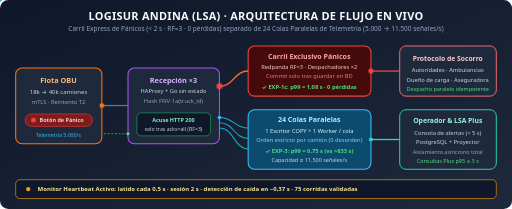
t = 0.00 s
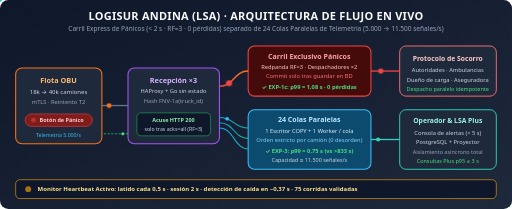
t = 0.28 s
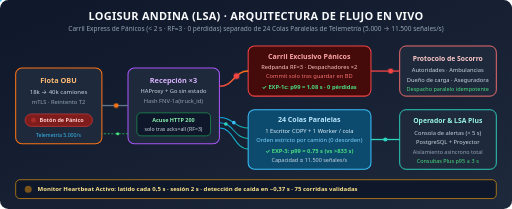
t = 0.55 s
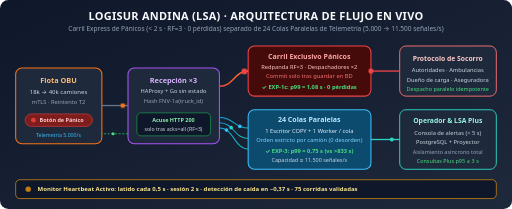
t = 0.80 s
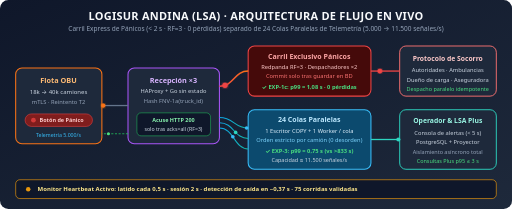
t = 1.05 s
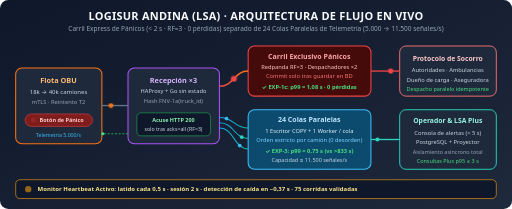
t = 1.35 s

The animated SVG that drew these frames (rendered in a browser with its animation timeline set to each time). Animation: 11 SMIL elements (animate=3,animateMotion=8); one cycle of 1.60 s, repeats indefinitely.

<svg xmlns="http://www.w3.org/2000/svg" viewBox="0 0 980 400" width="980" height="400" style="font-family: system-ui, -apple-system, 'Segoe UI', Roboto, Helvetica, Arial, sans-serif;">
  <defs>
    <linearGradient id="bgGrad" x1="0%" y1="0%" x2="100%" y2="100%">
      <stop offset="0%" stop-color="#0F172A"/>
      <stop offset="100%" stop-color="#1E293B"/>
    </linearGradient>
    <linearGradient id="redGlow" x1="0%" y1="0%" x2="100%" y2="0%">
      <stop offset="0%" stop-color="#EF4444"/>
      <stop offset="100%" stop-color="#F97316"/>
    </linearGradient>
    <linearGradient id="tealGlow" x1="0%" y1="0%" x2="100%" y2="0%">
      <stop offset="0%" stop-color="#0EA5E9"/>
      <stop offset="100%" stop-color="#14B8A6"/>
    </linearGradient>
    <filter id="glow">
      <feGaussianBlur stdDeviation="2.5" result="coloredBlur"/>
      <feMerge>
        <feMergeNode in="coloredBlur"/>
        <feMergeNode in="SourceGraphic"/>
      </feMerge>
    </filter>
  </defs>

  <rect x="0" y="0" width="980" height="400" rx="16" fill="url(#bgGrad)"/>

  <!-- Header -->
  <text x="490" y="38" text-anchor="middle" font-size="21" font-weight="800" fill="#F8FAFC" letter-spacing="0.5">LOGISUR ANDINA (LSA) · ARQUITECTURA DE FLUJO EN VIVO</text>
  <text x="490" y="59" text-anchor="middle" font-size="12.5" fill="#94A3B8">Carril Express de Pánicos (&lt; 2 s · RF=3 · 0 pérdidas) separado de 24 Colas Paralelas de Telemetría (5.000 → 11.500 señales/s)</text>

  <!-- NODO 1: OBU -->
  <rect x="30" y="130" width="165" height="145" rx="12" fill="#1E293B" stroke="#F97316" stroke-width="2"/>
  <text x="112" y="158" text-anchor="middle" font-size="14" font-weight="700" fill="#FDBA74">Flota OBU</text>
  <text x="112" y="180" text-anchor="middle" font-size="11.5" fill="#CBD5E1">18k → 40k camiones</text>
  <text x="112" y="200" text-anchor="middle" font-size="11" fill="#94A3B8">mTLS · Reintento T2</text>
  <rect x="48" y="218" width="129" height="24" rx="12" fill="#7F1D1D" stroke="#EF4444" stroke-width="1"/>
  <circle cx="64" cy="230" r="4.5" fill="#EF4444">
    <animate attributeName="opacity" values="1;0.2;1" dur="0.9s" repeatCount="indefinite"/>
  </circle>
  <text x="118" y="234" text-anchor="middle" font-size="10.5" font-weight="700" fill="#FECACA">Botón de Pánico</text>
  <text x="112" y="262" text-anchor="middle" font-size="10" fill="#38BDF8">Telemetría 5.000/s</text>

  <!-- NODO 2: HAProxy + Receptores -->
  <rect x="245" y="130" width="175" height="145" rx="12" fill="#1E293B" stroke="#A855F7" stroke-width="2"/>
  <text x="332" y="158" text-anchor="middle" font-size="14" font-weight="700" fill="#D8B4FE">Recepción ×3</text>
  <text x="332" y="178" text-anchor="middle" font-size="11" fill="#CBD5E1">HAProxy + Go sin estado</text>
  <text x="332" y="198" text-anchor="middle" font-size="11" fill="#94A3B8">Hash FNV-1a(truck_id)</text>
  <rect x="262" y="216" width="141" height="44" rx="8" fill="#0F172A" stroke="#22C55E" stroke-width="1"/>
  <text x="332" y="234" text-anchor="middle" font-size="10.5" font-weight="700" fill="#86EFAC">Acuse HTTP 200</text>
  <text x="332" y="250" text-anchor="middle" font-size="10" fill="#CBD5E1">solo tras acks=all (RF=3)</text>

  <!-- Linea OBU -> Recepcion -->
  <path id="pathIn" d="M 195 202 L 245 202" stroke="#64748B" stroke-width="2.5" fill="none"/>
  <circle r="4" fill="#F97316" filter="url(#glow)">
    <animateMotion dur="1.0s" repeatCount="indefinite" path="M 195 202 L 245 202"/>
  </circle>

  <!-- Acuse retorno animado -->
  <path d="M 245 256 L 195 256" stroke="#22C55E" stroke-width="1.5" stroke-dasharray="4,3" fill="none"/>
  <circle r="3" fill="#4ADE80">
    <animateMotion dur="1.4s" repeatCount="indefinite" path="M 245 256 L 195 256"/>
  </circle>

  <!-- CARRIL SUPERIOR: PANICOS -->
  <rect x="475" y="88" width="235" height="96" rx="12" fill="#450A0A" stroke="#EF4444" stroke-width="2"/>
  <text x="592" y="112" text-anchor="middle" font-size="13.5" font-weight="700" fill="#FCA5A5">Carril Exclusivo Pánicos</text>
  <text x="592" y="132" text-anchor="middle" font-size="11" fill="#FECACA">Redpanda RF=3 · Despachadores ×2</text>
  <text x="592" y="150" text-anchor="middle" font-size="11" fill="#F87171">Commit solo tras guardar en BD</text>
  <text x="592" y="170" text-anchor="middle" font-size="11" font-weight="700" fill="#4ADE80">✓ EXP-1c: p99 = 1,08 s · 0 pérdidas</text>

  <!-- Ruta animada Panicos -->
  <path d="M 420 165 C 448 165, 448 136, 475 136" stroke="url(#redGlow)" stroke-width="3" fill="none"/>
  <circle r="5" fill="#EF4444" filter="url(#glow)">
    <animateMotion dur="0.9s" repeatCount="indefinite" path="M 420 165 C 448 165, 448 136, 475 136"/>
  </circle>

  <!-- CARRIL INFERIOR: 24 COLAS TELEMETRIA -->
  <rect x="475" y="210" width="235" height="114" rx="12" fill="#0C4A6E" stroke="#38BDF8" stroke-width="2"/>
  <text x="592" y="234" text-anchor="middle" font-size="13.5" font-weight="700" fill="#BAE6FD">24 Colas Paralelas</text>
  <text x="592" y="254" text-anchor="middle" font-size="11" fill="#E0F2FE">1 Escritor COPY + 1 Worker / cola</text>
  <text x="592" y="272" text-anchor="middle" font-size="11" fill="#7DD3FC">Orden estricto por camión (0 desorden)</text>
  <text x="592" y="292" text-anchor="middle" font-size="11" font-weight="700" fill="#4ADE80">✓ EXP-3: p99 = 0,75 s (vs &gt;833 s)</text>
  <text x="592" y="310" text-anchor="middle" font-size="10.5" fill="#CBD5E1">Capacidad ≈ 11.500 señales/s</text>

  <!-- Rutas animadas Telemetria (3 hilos paralelos) -->
  <path d="M 420 225 C 448 225, 448 245, 475 245" stroke="url(#tealGlow)" stroke-width="2" fill="none"/>
  <path d="M 420 235 C 448 235, 448 265, 475 265" stroke="url(#tealGlow)" stroke-width="2" fill="none"/>
  <path d="M 420 245 C 448 245, 448 285, 475 285" stroke="url(#tealGlow)" stroke-width="2" fill="none"/>
  <circle r="3.5" fill="#38BDF8">
    <animateMotion dur="1.1s" repeatCount="indefinite" path="M 420 225 C 448 225, 448 245, 475 245"/>
  </circle>
  <circle r="3.5" fill="#2DD4BF">
    <animateMotion dur="1.3s" begin="0.3s" repeatCount="indefinite" path="M 420 235 C 448 235, 448 265, 475 265"/>
  </circle>
  <circle r="3.5" fill="#38BDF8">
    <animateMotion dur="1.0s" begin="0.6s" repeatCount="indefinite" path="M 420 245 C 448 245, 448 285, 475 285"/>
  </circle>

  <!-- NODO 4: SALIDAS -->
  <rect x="765" y="88" width="185" height="96" rx="12" fill="#1E293B" stroke="#F87171" stroke-width="1.8"/>
  <text x="857" y="116" text-anchor="middle" font-size="13" font-weight="700" fill="#FECACA">Protocolo de Socorro</text>
  <text x="857" y="138" text-anchor="middle" font-size="11" fill="#CBD5E1">Autoridades · Ambulancias</text>
  <text x="857" y="156" text-anchor="middle" font-size="11" fill="#CBD5E1">Dueño de carga · Aseguradora</text>
  <text x="857" y="174" text-anchor="middle" font-size="10.5" fill="#4ADE80">Despacho paralelo idempotente</text>

  <rect x="765" y="210" width="185" height="114" rx="12" fill="#1E293B" stroke="#2DD4BF" stroke-width="1.8"/>
  <text x="857" y="236" text-anchor="middle" font-size="13" font-weight="700" fill="#99F6E4">Operador &amp; LSA Plus</text>
  <text x="857" y="258" text-anchor="middle" font-size="11" fill="#CBD5E1">Consola de alertas (&lt; 5 s)</text>
  <text x="857" y="276" text-anchor="middle" font-size="11" fill="#CBD5E1">PostgreSQL + Proyector</text>
  <text x="857" y="294" text-anchor="middle" font-size="10.5" fill="#94A3B8">Aislamiento asíncrono total</text>
  <text x="857" y="312" text-anchor="middle" font-size="10.5" fill="#4ADE80">Consultas Plus p95 ≤ 3 s</text>

  <!-- Flechas finales animadas -->
  <path d="M 710 136 L 765 136" stroke="#EF4444" stroke-width="2.5" fill="none"/>
  <circle r="4.5" fill="#EF4444" filter="url(#glow)">
    <animateMotion dur="0.8s" repeatCount="indefinite" path="M 710 136 L 765 136"/>
  </circle>

  <path d="M 710 267 L 765 267" stroke="#2DD4BF" stroke-width="2.5" fill="none"/>
  <circle r="4" fill="#2DD4BF">
    <animateMotion dur="1.1s" repeatCount="indefinite" path="M 710 267 L 765 267"/>
  </circle>

  <!-- Barra inferior Heartbeat -->
  <rect x="30" y="344" width="920" height="36" rx="8" fill="#0F172A" stroke="#F59E0B" stroke-width="1.2"/>
  <circle cx="54" cy="362" r="5" fill="#F59E0B">
    <animate attributeName="r" values="4;7;4" dur="1.0s" repeatCount="indefinite"/>
    <animate attributeName="opacity" values="1;0.4;1" dur="1.0s" repeatCount="indefinite"/>
  </circle>
  <text x="72" y="366" font-size="11.5" font-weight="600" fill="#FDE68A">Monitor Heartbeat Activo: latido cada 0,5 s · sesión 2 s · detección de caída en ~0,37 s · 75 corridas validadas</text>
</svg>
